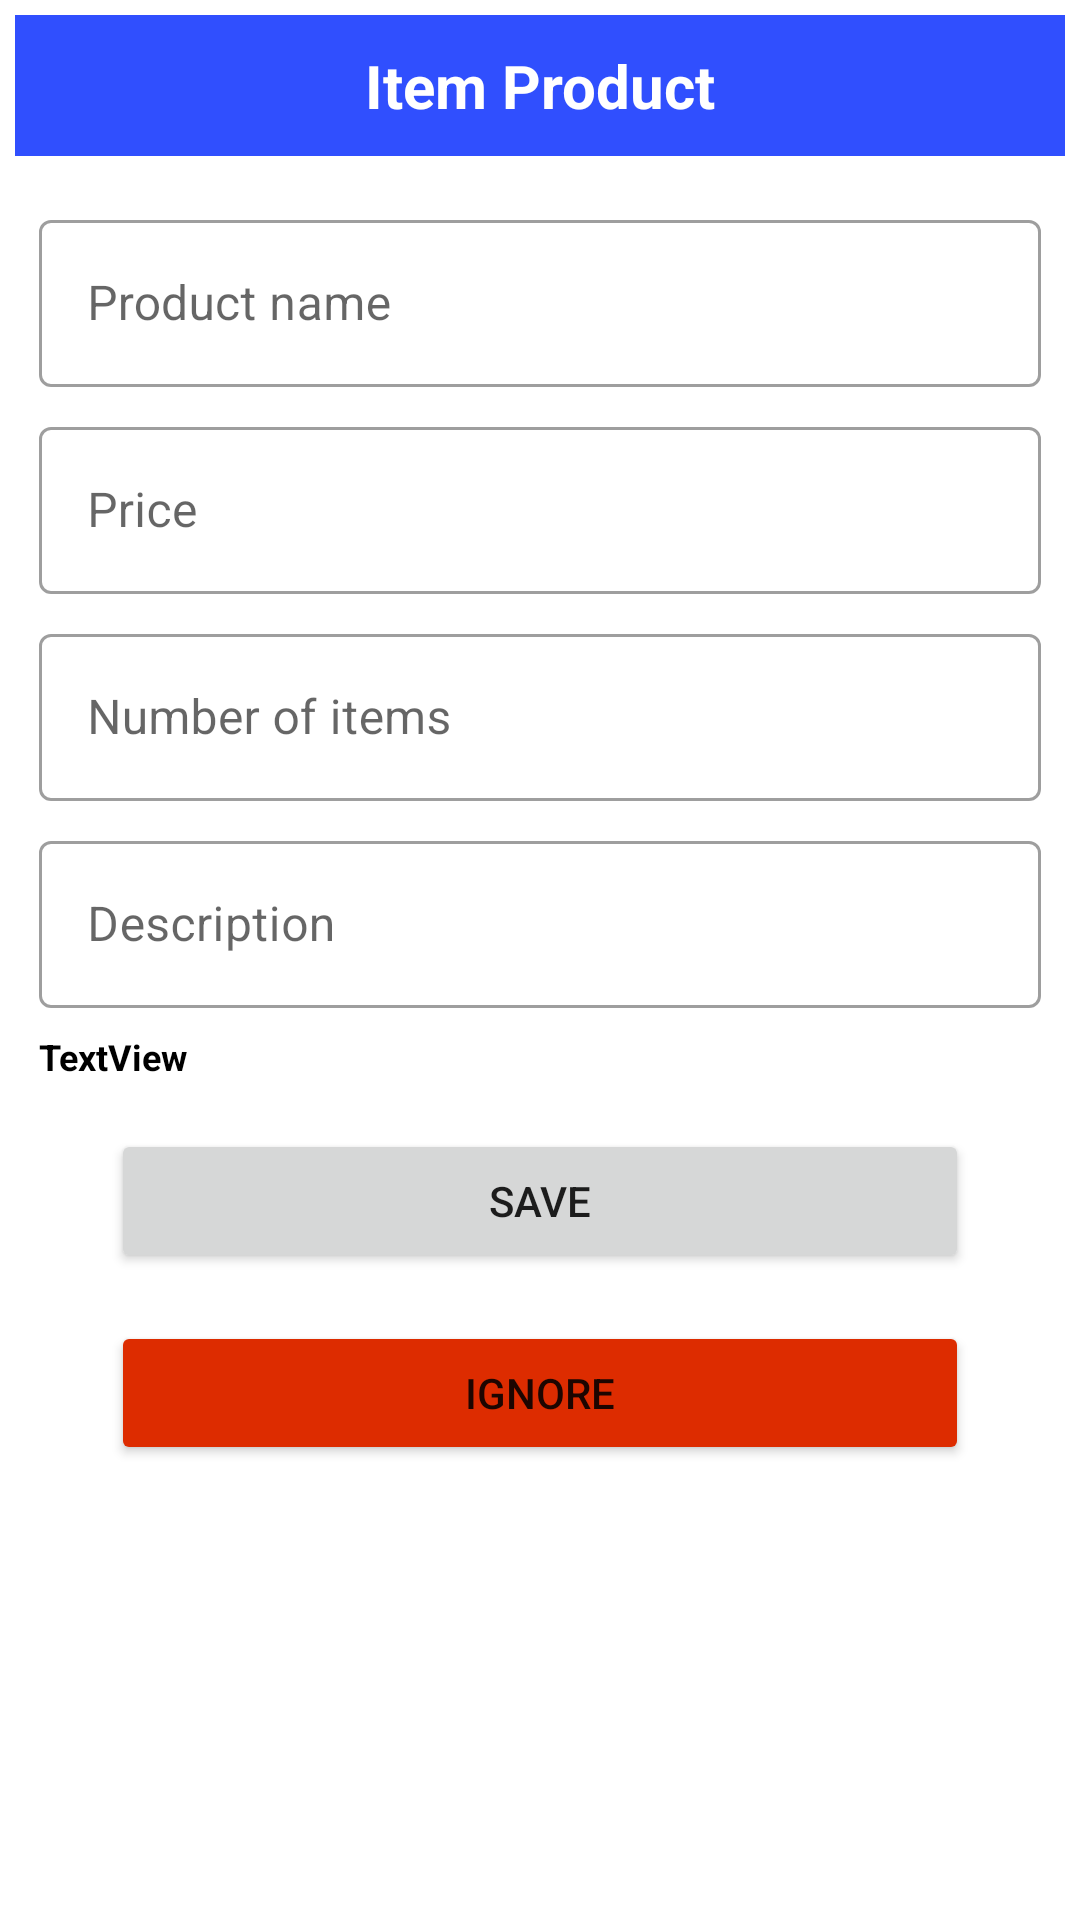

This screen was rendered from an Android layout file. Write that file and the resources it references.
<!-- AndroidManifest.xml: application theme Theme.ExpensePlanner -->
<!-- res/layout/product_dialog.xml -->
<?xml version="1.0" encoding="utf-8"?>
<ScrollView
    xmlns:android="http://schemas.android.com/apk/res/android"
    xmlns:app="http://schemas.android.com/apk/res-auto"
    android:layout_width="match_parent"
    android:layout_height="wrap_content">
<androidx.constraintlayout.widget.ConstraintLayout
    android:layout_width="match_parent"
    android:layout_height="wrap_content"
    android:padding="5dp">

    <TextView
        android:id="@+id/textView6"
        android:layout_width="0dp"
        android:layout_height="wrap_content"
        android:background="@color/indigo_1"
        android:gravity="center_horizontal"
        android:padding="10dp"
        android:text="Item Product"
        android:textColor="@color/white"
        android:textSize="20sp"
        android:textStyle="bold"
        app:layout_constraintEnd_toEndOf="parent"
        app:layout_constraintStart_toStartOf="parent"
        app:layout_constraintTop_toTopOf="parent" />

    <com.google.android.material.textfield.TextInputLayout
        android:id="@+id/item_name_til"
        style="@style/Widget.MaterialComponents.TextInputLayout.OutlinedBox"
        android:layout_width="0dp"
        android:layout_height="wrap_content"
        android:layout_marginStart="8dp"
        android:layout_marginLeft="8dp"
        android:layout_marginTop="16dp"
        android:layout_marginEnd="8dp"
        android:layout_marginRight="8dp"
        android:hint="Product name"
        app:layout_constraintEnd_toEndOf="parent"
        app:layout_constraintStart_toStartOf="parent"
        app:layout_constraintTop_toBottomOf="@+id/textView6">

        <com.google.android.material.textfield.TextInputEditText
            android:layout_width="match_parent"
            android:layout_height="wrap_content" />
    </com.google.android.material.textfield.TextInputLayout>

    <com.google.android.material.textfield.TextInputLayout
        android:id="@+id/item_price"
        style="@style/Widget.MaterialComponents.TextInputLayout.OutlinedBox"
        android:layout_width="0dp"
        android:layout_height="wrap_content"
        android:layout_marginStart="8dp"
        android:layout_marginLeft="8dp"
        android:layout_marginTop="8dp"
        android:layout_marginEnd="8dp"
        android:layout_marginRight="8dp"
        android:hint="Price"
        app:layout_constraintEnd_toEndOf="parent"
        app:layout_constraintStart_toStartOf="parent"
        app:layout_constraintTop_toBottomOf="@+id/item_name_til">

        <com.google.android.material.textfield.TextInputEditText
            android:layout_width="match_parent"
            android:layout_height="wrap_content"
            android:inputType="number|numberDecimal" />
    </com.google.android.material.textfield.TextInputLayout>

    <com.google.android.material.textfield.TextInputLayout
        android:id="@+id/number_item"
        style="@style/Widget.MaterialComponents.TextInputLayout.OutlinedBox"
        android:layout_width="0dp"
        android:layout_height="wrap_content"
        android:layout_marginStart="8dp"
        android:layout_marginLeft="8dp"
        android:layout_marginTop="8dp"
        android:layout_marginEnd="8dp"
        android:layout_marginRight="8dp"
        android:hint="Number of items"
        app:layout_constraintEnd_toEndOf="parent"
        app:layout_constraintStart_toStartOf="parent"
        app:layout_constraintTop_toBottomOf="@+id/item_price">

        <com.google.android.material.textfield.TextInputEditText
            android:layout_width="match_parent"
            android:layout_height="wrap_content"
            android:inputType="numberDecimal" />
    </com.google.android.material.textfield.TextInputLayout>

    <com.google.android.material.textfield.TextInputLayout
        android:id="@+id/item_description"
        style="@style/Widget.MaterialComponents.TextInputLayout.OutlinedBox"
        android:layout_width="0dp"
        android:layout_height="wrap_content"
        android:layout_marginStart="8dp"
        android:layout_marginLeft="8dp"
        android:layout_marginTop="8dp"
        android:layout_marginEnd="8dp"
        android:layout_marginRight="8dp"
        android:hint="Description"
        app:layout_constraintEnd_toEndOf="parent"
        app:layout_constraintStart_toStartOf="parent"
        app:layout_constraintTop_toBottomOf="@+id/number_item">

        <com.google.android.material.textfield.TextInputEditText
            android:layout_width="match_parent"
            android:layout_height="wrap_content" />
    </com.google.android.material.textfield.TextInputLayout>

    <TextView
        android:id="@+id/items_total_price"
        android:layout_width="wrap_content"
        android:layout_height="wrap_content"
        android:layout_marginStart="8dp"
        android:layout_marginLeft="8dp"
        android:layout_marginTop="8dp"
        android:text="TextView"
        android:textColor="@color/black"
        android:textSize="12sp"
        android:textStyle="bold"
        app:layout_constraintStart_toStartOf="parent"
        app:layout_constraintTop_toBottomOf="@+id/item_description" />

    <Button
        android:id="@+id/save_item_bt"
        android:layout_width="0dp"
        android:layout_height="wrap_content"
        android:layout_marginStart="32dp"
        android:layout_marginLeft="32dp"
        android:layout_marginTop="16dp"
        android:layout_marginEnd="32dp"
        android:layout_marginRight="32dp"
        android:text="Save"
        app:cornerRadius="0dp"
        app:layout_constraintEnd_toEndOf="parent"
        app:layout_constraintStart_toStartOf="parent"
        app:layout_constraintTop_toBottomOf="@+id/items_total_price" />

    <Button
        android:id="@+id/ignore_item_bt"
        android:layout_width="0dp"
        android:layout_height="wrap_content"
        android:layout_marginStart="32dp"
        android:layout_marginLeft="32dp"
        android:layout_marginTop="16dp"
        android:layout_marginEnd="32dp"
        android:layout_marginRight="32dp"
        android:text="Ignore"
        app:backgroundTint="@color/orange_1"
        app:cornerRadius="6dp"
        app:layout_constraintBottom_toBottomOf="parent"
        app:layout_constraintEnd_toEndOf="parent"
        app:layout_constraintStart_toStartOf="parent"
        app:layout_constraintTop_toBottomOf="@+id/save_item_bt" />
</androidx.constraintlayout.widget.ConstraintLayout>
</ScrollView>
<!-- resources referenced by this layout -->
<resources>
  <color name="black">#FF000000</color>
  <color name="indigo_1">#304ffe</color>
  <color name="orange_1">#dd2c00</color>
  <color name="white">#FFFFFFFF</color>
  <style name="Theme.ExpensePlanner" parent="Theme.MaterialComponents.DayNight.DarkActionBar">
          
          <item name="colorPrimary">@color/indigo_1</item>
          <item name="colorPrimaryVariant">@color/indigo_2</item>
          <item name="colorOnPrimary">@color/white</item>
          
          <item name="colorSecondary">@color/orange_1</item>
          <item name="colorSecondaryVariant">@color/orange_2</item>
          <item name="colorOnSecondary">@color/black</item>
          
          <item name="android:statusBarColor" tools:targetApi="l">?attr/colorPrimaryVariant</item>
          
      </style>
  <color name="indigo_2">#3d5afe</color>
  <color name="orange_2">#ff3d00</color>
</resources>
